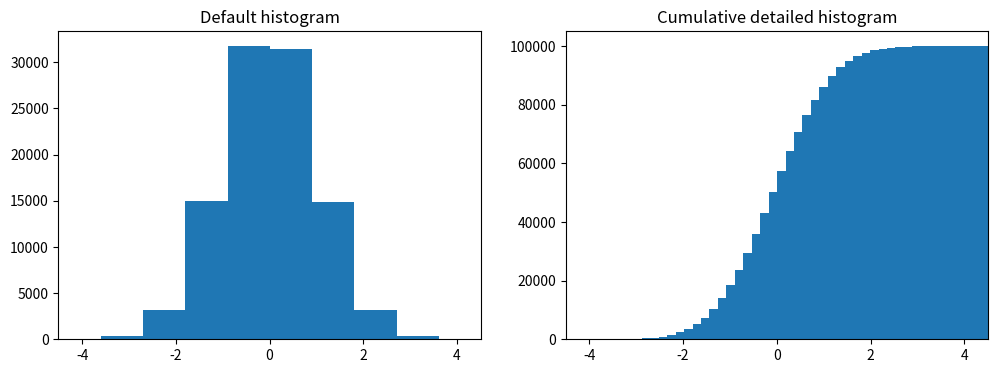

This figure's Python source:
# -*- coding: utf-8 -*-
"""
Created on Thu Jul 19 16:32:57 2018

[redacted]
"""

import matplotlib.pyplot as plt
import numpy as np


n = np.random.randn(100000)
fig, axes = plt.subplots(1, 2, figsize=(12,4))
axes[0].hist(n)
axes[0].set_title("Default histogram")
axes[0].set_xlim((min(n), max(n)))
axes[1].hist(n, cumulative=True, bins=50)
axes[1].set_title("Cumulative detailed histogram")
axes[1].set_xlim((min(n), max(n)));
